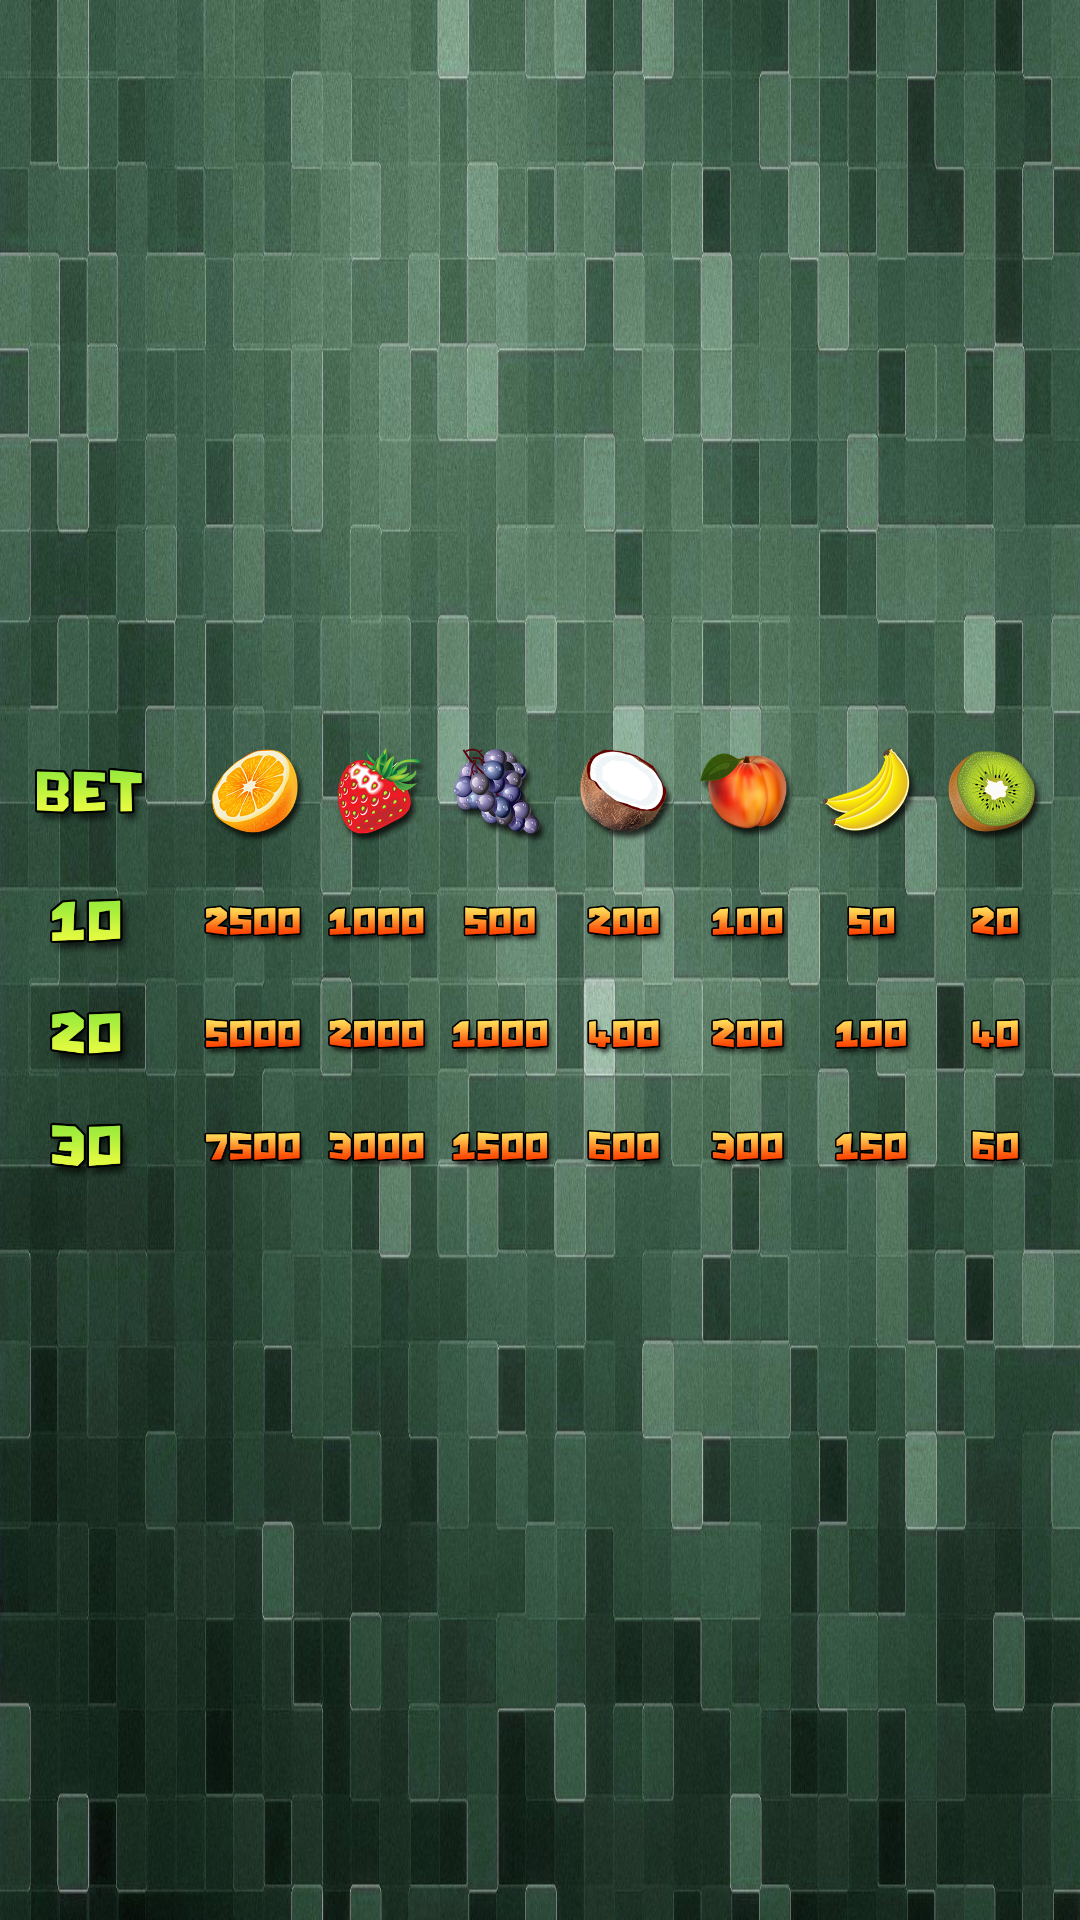

Android layout source for this screen:
<!-- AndroidManifest.xml: application theme SplashScreen -->
<!-- res/layout/fragment_table.xml -->
<?xml version="1.0" encoding="utf-8"?>
<androidx.constraintlayout.widget.ConstraintLayout
    xmlns:android="http://schemas.android.com/apk/res/android"
    xmlns:app="http://schemas.android.com/apk/res-auto"
    xmlns:tools="http://schemas.android.com/tools"
    android:id="@+id/settingsContainer"
    android:layout_width="@dimen/match_parent"
    android:layout_height="@dimen/match_parent"
    android:background="@drawable/table_bg">

    <ImageView
        android:layout_width="match_parent"
        android:layout_height="wrap_content"
        android:src="@drawable/table"
        app:layout_constraintBottom_toBottomOf="parent"
        app:layout_constraintLeft_toLeftOf="parent"
        app:layout_constraintRight_toRightOf="parent"
        app:layout_constraintTop_toTopOf="parent"
        tools:ignore="ContentDescription" />

</androidx.constraintlayout.widget.ConstraintLayout>
<!-- resources referenced by this layout -->
<resources>
  <item name="match_parent" format="integer" type="dimen">-1</item>
  <!-- drawable table: png bitmap (drawable, 369379 bytes) -->
  <!-- drawable table_bg: jpg bitmap (drawable, 405087 bytes) -->
  <style name="SplashScreen" parent="@style/Theme.AppCompat">
          <item name="android:windowBackground">@drawable/app_banner</item>
          <item name="android:windowFullscreen">true</item>
          <item name="android:windowContentOverlay">@null</item>
          <item name="windowNoTitle">true</item>
          <item name="windowActionBar">false</item>
      </style>
  <!-- drawable app_banner: jpg bitmap (drawable-xhdpi, 466410 bytes) -->
</resources>
